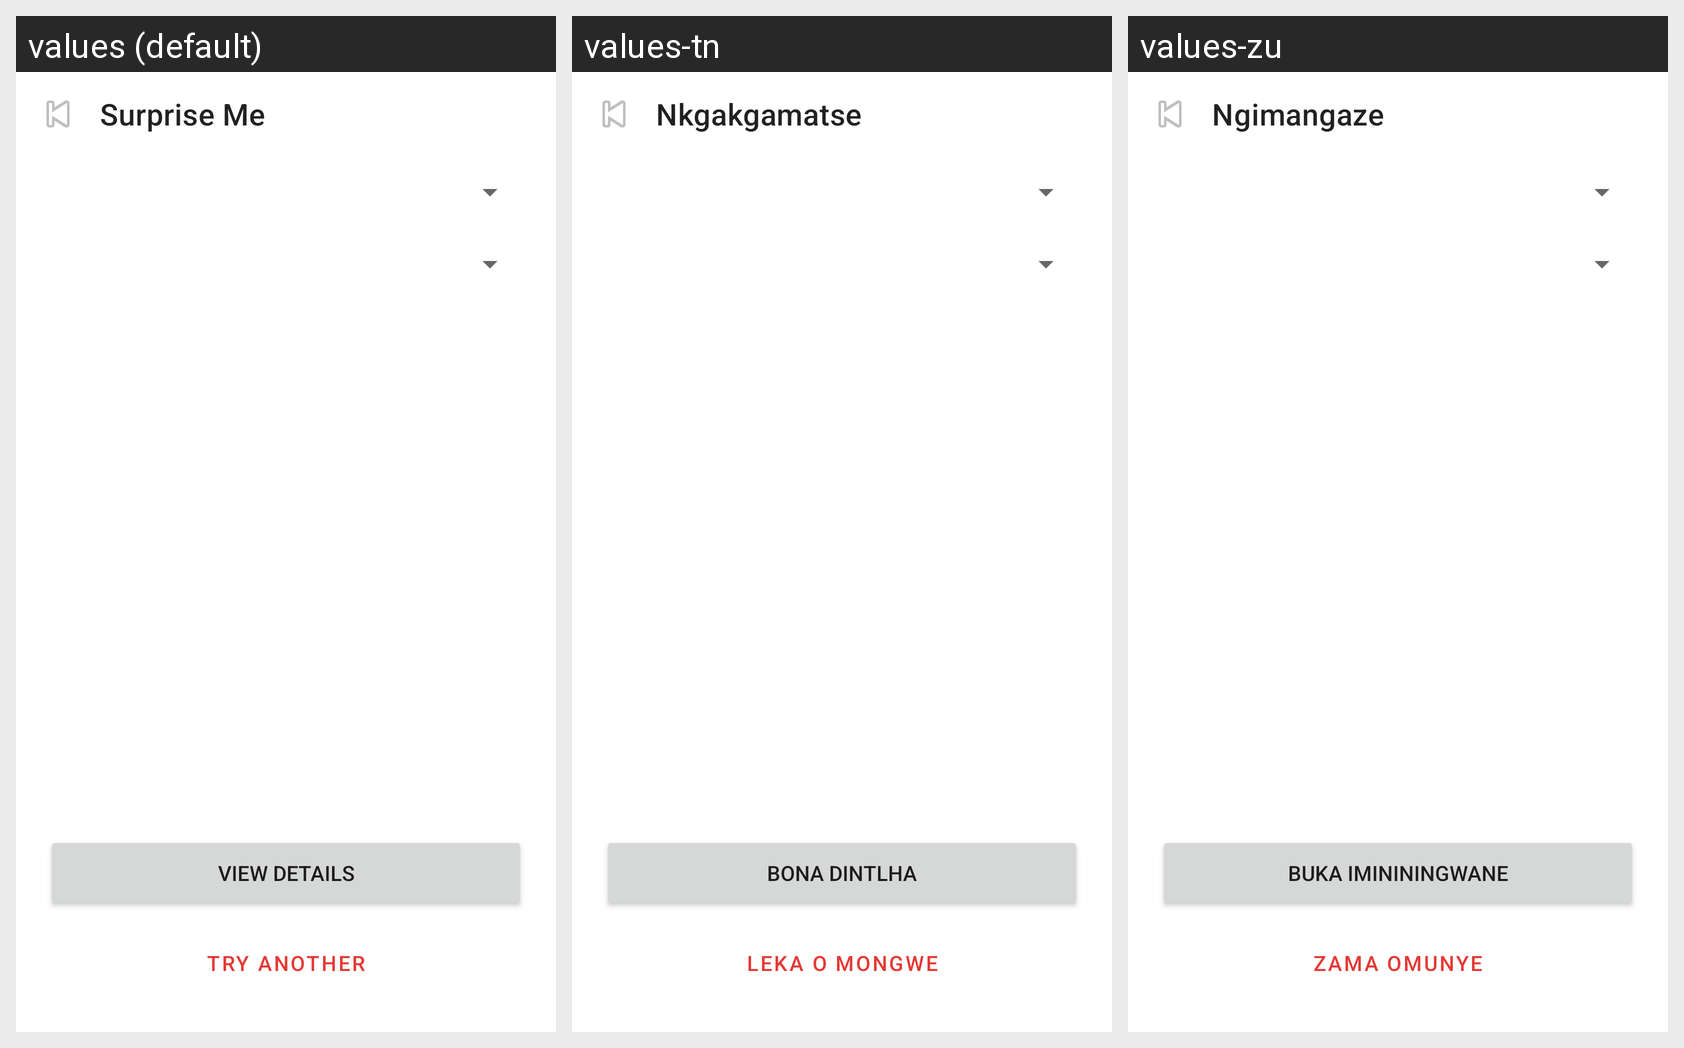

Locale-by-locale string values for the Android screen shown in this grid:
Android screen res/layout/fragment_surprise.xml rendered under 3 locales, left to right: values (default), values-tn, values-zu. Device: Nexus 5 (rendered at 1080×1920; each locale shown at half size, 540×960, under a caption strip naming it); theme Theme.GameHub.
Strings drawn on this screen, with the default value and each locale's value (text and hints the layout hard-codes, and strings that could not be matched under every locale, appear in the picture but are not listed):

home_surprise_title
  values: Surprise Me
  values-tn: Nkgakgamatse
  values-zu: Ngimangaze

surprise_view_details
  values: View Details
  values-tn: Bona Dintlha
  values-zu: Buka Imininingwane

surprise_try_another
  values: Try Another
  values-tn: Leka o Mongwe
  values-zu: Zama Omunye
